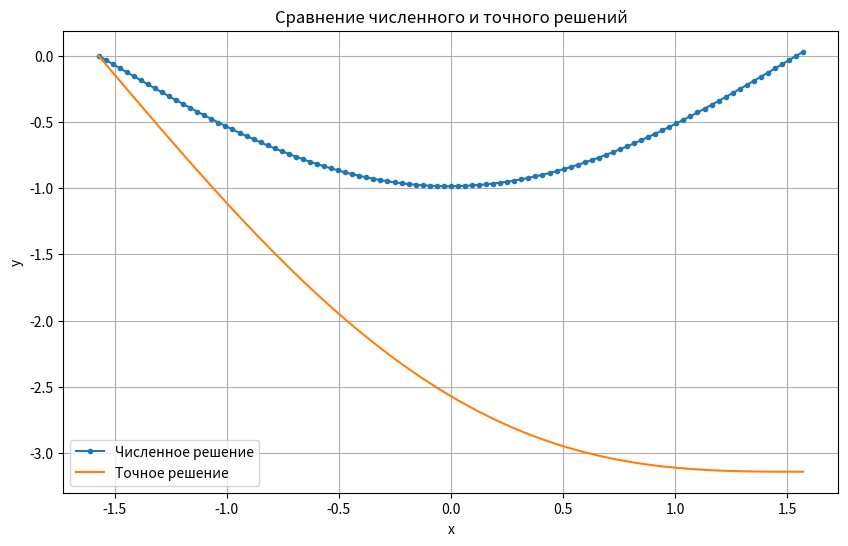
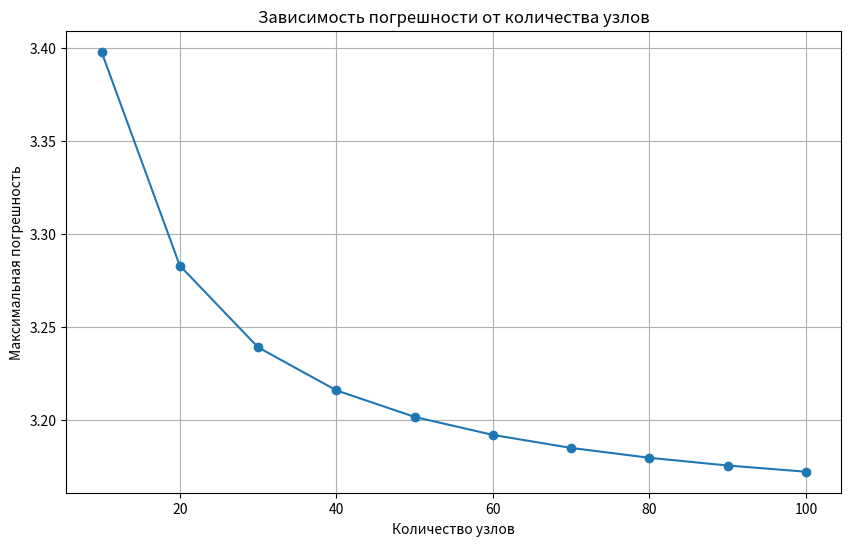

Source code (Python) for these figures, in order:
import matplotlib.pyplot as plt
import numpy as np

def equation_rhs(x):
    return np.cos(x)

def tridiagonal_method(A, C, B, F):
    k1, m1 = B[0], F[0]
    k2, m2 = A[-1], F[-1]
    alpha, beta = [k1], [m1]
    n = len(F)
    for i in range(n - 1):
        alpha.append(B[i] / (-C[i] - A[i] * alpha[i]))
        beta.append((A[i] * beta[i] + F[i]) / (-C[i] - A[i] * alpha[i]))

    y = [0.0] * n
    y[-1] = (m2 + k2 * beta[n - 1]) / (1 - k2 * alpha[n - 1])
    for i in range(n - 1, 0, -1):
        y[i - 1] = alpha[i] * y[i] + beta[i]
    return y

def get_matrices(func, lcond, rcond, a, b, n):
    h = (b - a) / n
    X = [a + i * h for i in range(1,n)]

    A = [1 / h ** 2] * (n)
    C = [-2 / h ** 2] * (n)
    B = [1 / h ** 2] * (n)
    F = [-func(x) for x in X]
    X = [a] + X + [b]

    if lcond[0]:  # производная
        A = [0.0] + A
        C = [-1 / h] + C
        B = [1 / h] + B
        F = [lcond[1]] + F
    else:  # функция
        A = [0.0] + A
        C = [1.0] + C
        B = [0.0] + B
        F = [lcond[1]] + F

    if rcond[0]:
        A = A + [-1 / h]
        C = C + [1 / h]
        B = B + [0.0]
        F = F + [rcond[1]]
    else:
        A = A + [0.0]
        C = C + [1.0]
        B = B + [0.0]
        F = F + [rcond[1]]

    return A, C, B, F, X


def examples(example_num):
    ex = {
        1: ((False, 0.0), (False, 1.0), lambda x: -np.cos(x) + x / np.pi + 1 / 2), # y(a)=0, y(b)=1
        2: ((True, 0.0), (False, 1.0), lambda x: -np.cos(x) + x - np.pi / 2 + 1), # y'(a)=0, y(b)=1
        3: ((False, 0.0), (True, 0.0), lambda x: -np.cos(x) - x - np.pi / 2), # y(a)=0, y'(b)=0
    }
    return ex.get(example_num, ex[1])

def plot_max_errors(a, b, lcond, rcond, exact_sol, max_nodes):
    ns = range(10, max_nodes + 1, 10)
    max_errors = []

    for n in ns:
        A, C, B, F, X = get_matrices(equation_rhs, lcond, rcond, a, b, n)
        y_num = tridiagonal_method(A, C, B, F)
        y_exact = [exact_sol(x) for x in X]
        max_errors.append(max(abs(num - exact) for num, exact in zip(y_num, y_exact)))

    plt.figure(figsize=(10, 6))
    plt.plot(ns, max_errors, 'o-')
    plt.xlabel('Количество узлов')
    plt.ylabel('Максимальная погрешность')
    plt.title('Зависимость погрешности от количества узлов')
    plt.grid(True)
    plt.show()

if __name__ == "__main__":
    a, b = -np.pi / 2, np.pi / 2
    lcond, rcond, exact_solution = examples(3)

    n = 100
    A, C, B, F, X = get_matrices(equation_rhs, lcond, rcond, a, b, n)
    y_num = tridiagonal_method(A, C, B, F)
    y_exact = [exact_solution(x) for x in X]

    plt.figure(figsize=(10, 6))
    plt.plot(X, y_num, label="Численное решение", marker='o', markersize=3, linestyle='-')
    plt.plot(X, y_exact, label="Точное решение")
    plt.xlabel('x')
    plt.ylabel('y')
    plt.title('Сравнение численного и точного решений')
    plt.legend()
    plt.grid()
    plt.show()

    plot_max_errors(a, b, lcond, rcond, exact_solution, 100)
